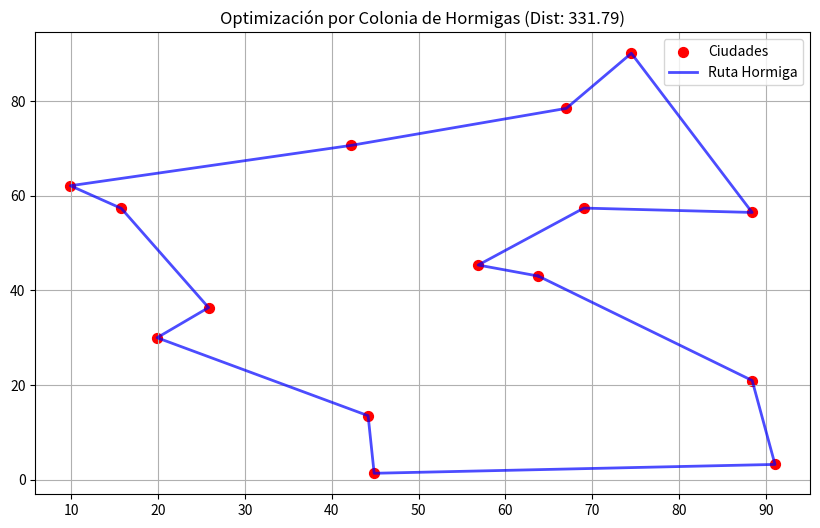

The matplotlib source for this figure:
import numpy as np
import matplotlib.pyplot as plt

class AntColonyOptimizer:
    def __init__(self, distances, n_ants, n_best, n_iterations, decay, alpha=1, beta=1):
        """
        distances: Matriz de distancias entre ciudades (nodos)
        n_ants: Número de hormigas por iteración
        n_best: Cuántas de las mejores hormigas depositan feromona
        n_iterations: Número de iteraciones del algoritmo
        decay: Tasa de evaporación de feromona (0.0 a 1.0)
        alpha: Importancia de la feromona (rastro histórico)
        beta: Importancia de la heurística (distancia inversa)
        """
        self.distances = distances
        self.pheromone = np.ones(self.distances.shape) / len(distances)
        self.all_inds = range(len(distances))
        self.n_ants = n_ants
        self.n_best = n_best
        self.n_iterations = n_iterations
        self.decay = decay
        self.alpha = alpha
        self.beta = beta

    def run(self):
        shortest_path = None
        all_time_shortest_path = ("placeholder", np.inf)
        
        for i in range(self.n_iterations):
            all_paths = self.gen_all_paths()
            self.spread_pheronome(all_paths, self.n_best, shortest_path=shortest_path)
            
            # Encontrar el mejor camino de esta iteración
            shortest_path = min(all_paths, key=lambda x: x[1])
            
            # Actualizar el mejor global si es necesario
            if shortest_path[1] < all_time_shortest_path[1]:
                all_time_shortest_path = shortest_path
            
            # Evaporación de feromona (Adaptabilidad del sistema)
            self.pheromone * self.decay

        return all_time_shortest_path

    def gen_all_paths(self):
        all_paths = []
        for i in range(self.n_ants):
            path = self.gen_path(0)
            all_paths.append((path, self.gen_path_dist(path)))
        return all_paths

    def gen_path(self, start):
        path = [start]
        visited = set(path)
        prev = start
        for i in range(len(self.distances) - 1):
            move = self.pick_move(self.pheromone[prev], self.distances[prev], visited)
            path.append(move)
            prev = move
            visited.add(move)
        path.append(start) # Volver al inicio para cerrar el ciclo
        return path

    def pick_move(self, pheromone, dist, visited):
        pheromone = np.copy(pheromone)
        pheromone[list(visited)] = 0 # No visitar nodos ya visitados

        # Fórmula clave de ACO: (Feromona^alpha) * ((1/Distancia)^beta)
        row = pheromone ** self.alpha * (( 1.0 / dist) ** self.beta)

        norm_row = row / row.sum()
        move = np.random.choice(self.all_inds, 1, p=norm_row)[0]
        return move

    def gen_path_dist(self, path):
        total_dist = 0
        for i in range(len(path) - 1):
            total_dist += self.distances[path[i]][path[i+1]]
        return total_dist

    def spread_pheronome(self, all_paths, n_best, shortest_path):
        sorted_paths = sorted(all_paths, key=lambda x: x[1])
        for path, dist in sorted_paths[:n_best]:
            for i in range(len(path) - 1):
                # Depositar feromona inversamente proporcional a la distancia
                self.pheromone[path[i]][path[i+1]] += 1.0 / self.distances[path[i]][path[i+1]]

# --- BLOQUE DE PRUEBA Y VISUALIZACIÓN ---

# 1. Generar ciudades aleatorias
num_ciudades = 15
coords = np.random.rand(num_ciudades, 2) * 100 # Coordenadas (x,y)

# 2. Crear matriz de distancias (Euclidiana)
dist_matrix = np.zeros((num_ciudades, num_ciudades))
for i in range(num_ciudades):
    for j in range(num_ciudades):
        dist_matrix[i][j] = np.linalg.norm(coords[i] - coords[j])
        if i == j: dist_matrix[i][j] = np.inf # Evitar división por cero

# 3. Ejecutar Algoritmo
# alpha (peso feromona), beta (peso distancia), decay (evaporación)
ant_colony = AntColonyOptimizer(dist_matrix, n_ants=20, n_best=3, n_iterations=100, decay=0.95, alpha=1.2, beta=0.8)
best_path, best_score = ant_colony.run()

print(f"Distancia más corta encontrada: {best_score:.2f}")
print(f"Ruta: {best_path}")

# 4. Graficar
plt.figure(figsize=(10, 6))
plt.scatter(coords[:,0], coords[:,1], c='red', s=50, label='Ciudades')

# Dibujar la mejor ruta
x_path = [coords[i][0] for i in best_path]
y_path = [coords[i][1] for i in best_path]
plt.plot(x_path, y_path, c='blue', linestyle='-', linewidth=2, alpha=0.7, label='Ruta Hormiga')

plt.title(f"Optimización por Colonia de Hormigas (Dist: {best_score:.2f})")
plt.legend()
plt.grid(True)
plt.show()